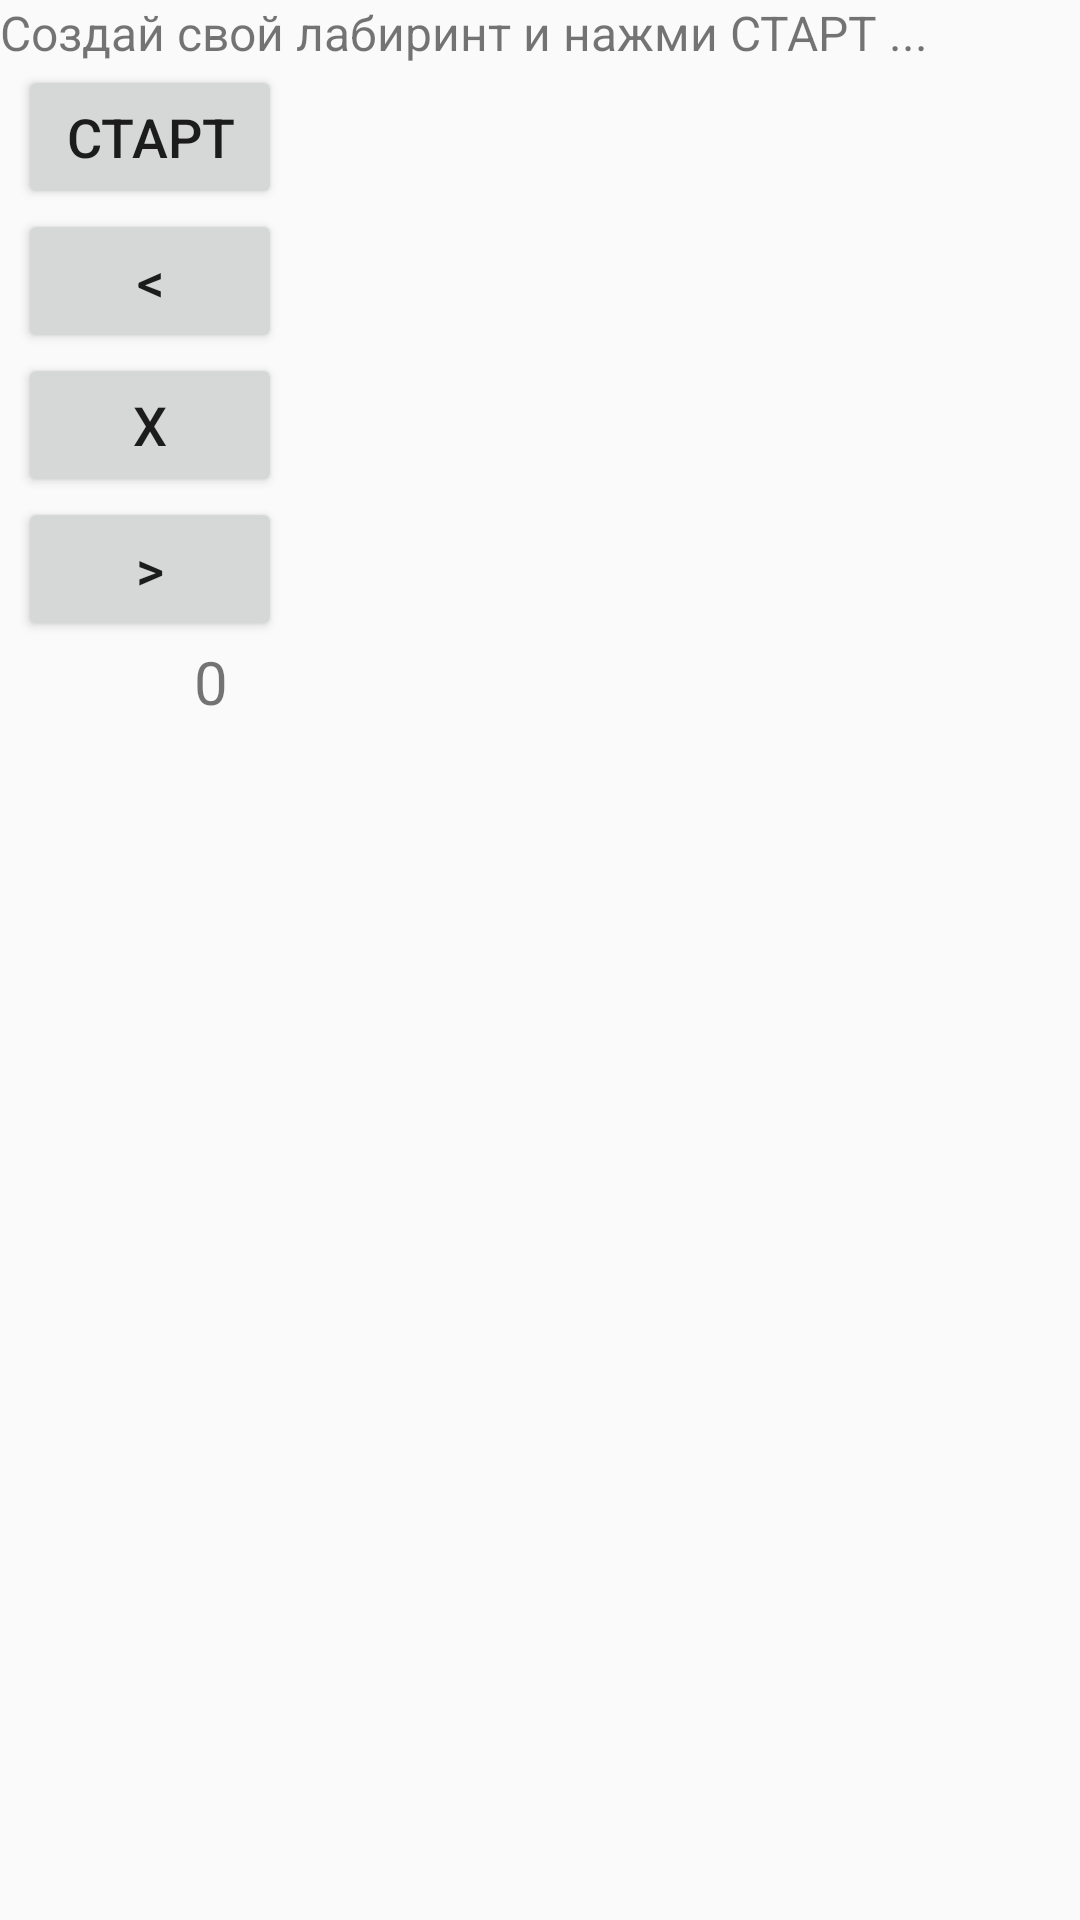

Android layout source for this screen:
<!-- AndroidManifest.xml: application theme GameTheme -->
<!-- res/layout/game.xml -->
<?xml version="1.0" encoding="utf-8"?>
<ScrollView xmlns:android="http://schemas.android.com/apk/res/android"
    xmlns:tools="http://schemas.android.com/tools"
    xmlns:app="http://schemas.android.com/apk/res-auto"
    android:layout_width="match_parent"
    android:layout_height="wrap_content"
    tools:context=".GameActivity">


    <LinearLayout
        android:layout_width="match_parent"
        android:layout_height="match_parent"
        android:orientation="vertical">

    <TextView
        android:id="@+id/About"
        android:layout_width="match_parent"
        android:layout_height="wrap_content"
        android:onClick="clickAbout"
        android:text="@string/game_resume"
        android:textSize="16sp"
        app:autoSizeMinTextSize="50sp"
        app:layout_constraintBottom_toBottomOf="parent"
        app:layout_constraintLeft_toLeftOf="parent"
        app:layout_constraintRight_toRightOf="parent"
        app:layout_constraintTop_toTopOf="parent" />

        <LinearLayout
            android:layout_width="match_parent"
            android:layout_height="wrap_content"
            android:layout_gravity="center"
            android:orientation="horizontal">
    <GridLayout
        android:id="@+id/CellsLayout"
        android:layout_width="wrap_content"
        android:layout_height="wrap_content"
        android:layout_gravity="center"
        android:padding="3dp">
    </GridLayout>

    <LinearLayout
        android:layout_width="match_parent"
        android:layout_height="wrap_content"
        android:layout_gravity="center"
        android:orientation="vertical">

        

        <Button
            android:id="@+id/button_go"
            android:layout_width="wrap_content"
            android:layout_height="wrap_content"
            android:layout_weight="6"
            android:onClick="clickButtonGo"
            android:text="@string/buttonGo"
            android:textSize="18sp" />

        <Button
            android:id="@+id/button_down"
            android:layout_width="wrap_content"
            android:layout_height="wrap_content"
            android:layout_weight="2"
            android:onClick="clickButtonDown"
            android:text="@string/textButtonDown"
            android:textSize="18sp" />

        <Button
            android:id="@+id/button_stop"
            android:layout_width="wrap_content"
            android:layout_height="wrap_content"
            android:layout_weight="3"
            android:onClick="clickButtonStop"
            android:text="X"
            android:textSize="18sp" />
        <Button
            android:id="@+id/button_up"
            android:layout_width="wrap_content"
            android:layout_height="wrap_content"
            android:layout_weight="2"
            android:onClick="clickButtonUp"
            android:text="@string/textButtonUp"
            android:textSize="18sp" />

        <TextView
            android:id="@+id/textScore"
            android:layout_width="wrap_content"
            android:layout_height="wrap_content"
            android:layout_weight="5"
            android:gravity="center_vertical|end"
            android:minWidth="70dp"
            android:text="0"
            android:textSize="20sp"
            app:autoSizeMinTextSize="18sp" />

    </LinearLayout>
        </LinearLayout>

    </LinearLayout>
    
</ScrollView>
<!-- resources referenced by this layout -->
<resources>
  <string name="buttonGo"> СТАРТ </string>
  <string name="game_resume">Создай свой лабиринт и нажми СТАРТ ...</string>
  <string name="textButtonDown">&lt;</string>
  <string name="textButtonUp">&gt;</string>
  <style name="GameTheme" parent="Theme.AppCompat.Light.DarkActionBar">
          
          <item name="colorPrimary">@color/colorPrimaryGame</item>
          <item name="colorPrimaryDark">@color/colorPrimaryDarkGame</item>
          <item name="colorAccent">@color/colorAccentGame</item>
      </style>
  <color name="colorPrimaryGame">#1B5E20</color>
  <color name="colorPrimaryDarkGame">#7F00BF89</color>
  <color name="colorAccentGame">#AEEA00</color>
</resources>
